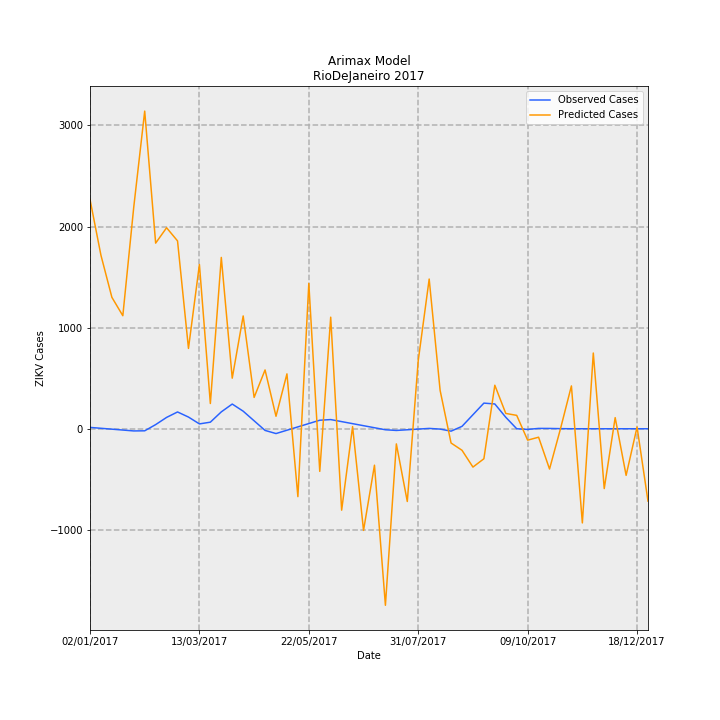

The data file committed next to this chart (first rows):
Date, predictions_incidence, observed_incidence, Predicted Cases, Observed Cases, error
02/01/2017, 13.57, 0.0799, 2268, 13.36, 2255
09/01/2017, 10.27, 0.02763, 1716, 4.619, 1712
16/01/2017, 7.776, -0.02464, 1300, -4.119, 1304
23/01/2017, 6.688, -0.07691, 1118, -12.86, 1131
30/01/2017, 13.12, -0.1292, 2194, -21.6, 2215
06/02/2017, 18.79, -0.1216, 3142, -20.33, 3162
13/02/2017, 10.98, 0.2448, 1836, 40.93, 1795
20/02/2017, 11.89, 0.6711, 1988, 112.2, 1876
27/02/2017, 11.11, 0.9934, 1858, 166.1, 1692
06/03/2017, 4.753, 0.6921, 794.6, 115.7, 678.9
13/03/2017, 9.718, 0.2868, 1625, 47.96, 1577
20/03/2017, 1.493, 0.389, 249.6, 65.04, 184.6
27/03/2017, 10.14, 0.9987, 1695, 167, 1528
03/04/2017, 2.992, 1.461, 500.3, 244.3, 256
10/04/2017, 6.674, 1.039, 1116, 173.8, 942
17/04/2017, 1.854, 0.4703, 310, 78.64, 231.4
24/04/2017, 3.479, -0.09865, 581.6, -16.49, 598.1
01/05/2017, 0.7384, -0.2845, 123.4, -47.56, 171
08/05/2017, 3.246, -0.0872, 542.8, -14.58, 557.3
15/05/2017, -4.017, 0.1101, -671.5, 18.41, -689.9
22/05/2017, 8.602, 0.3074, 1438, 51.39, 1387
29/05/2017, -2.522, 0.5047, -421.6, 84.38, -506
05/06/2017, 6.601, 0.543, 1104, 90.78, 1013
12/06/2017, -4.817, 0.4223, -805.4, 70.61, -876
19/06/2017, 0.1272, 0.3016, 21.26, 50.43, -29.17
26/06/2017, -6.015, 0.181, -1006, 30.26, -1036
03/07/2017, -2.156, 0.0603, -360.4, 10.08, -370.5
10/07/2017, -10.44, -0.06038, -1746, -10.09, -1736
17/07/2017, -0.8964, -0.1006, -149.9, -16.81, -133.1
24/07/2017, -4.304, -0.0603, -719.5, -10.08, -709.4
31/07/2017, 4.031, -0.02002, 674, -3.348, 677.4
07/08/2017, 8.857, 0.02025, 1481, 3.386, 1477
14/08/2017, 2.27, -0.02025, 379.5, -3.386, 382.9
21/08/2017, -0.8433, -0.1415, -141, -23.66, -117.3
28/08/2017, -1.273, 0.1415, -212.9, 23.66, -236.6
04/09/2017, -2.267, 0.829, -379.1, 138.6, -517.7
11/09/2017, -1.775, 1.516, -296.8, 253.5, -550.4
18/09/2017, 2.574, 1.467, 430.4, 245.2, 185.2
25/09/2017, 0.9063, 0.6799, 151.5, 113.7, 37.85
02/10/2017, 0.7919, 0.0, 132.4, 0.0, 132.4
09/10/2017, -0.674, -0.03833, -112.7, -6.408, -106.3
16/10/2017, -0.5005, 0.02018, -83.67, 3.374, -87.04
23/10/2017, -2.383, 0.01814, -398.4, 3.033, -401.4
30/10/2017, -0.003863, 0.006014, -0.6458, 1.005, -1.651
06/11/2017, 2.534, -3.2397561187433e-05, 423.6, -0.005417, 423.6
13/11/2017, -5.572, 0.0, -931.6, 0.0, -931.6
20/11/2017, 4.481, 0.0, 749.1, 0.0, 749.1
27/11/2017, -3.539, 0.0, -591.7, 0.0, -591.7
04/12/2017, 0.6576, 0.0, 109.9, 0.0, 109.9
11/12/2017, -2.758, 0.0, -461.2, 0.0, -461.2
18/12/2017, 0.1014, 0.0, 16.96, 0.0, 16.96
25/12/2017, -4.282, 0.0, -715.8, 0.0, -715.8
